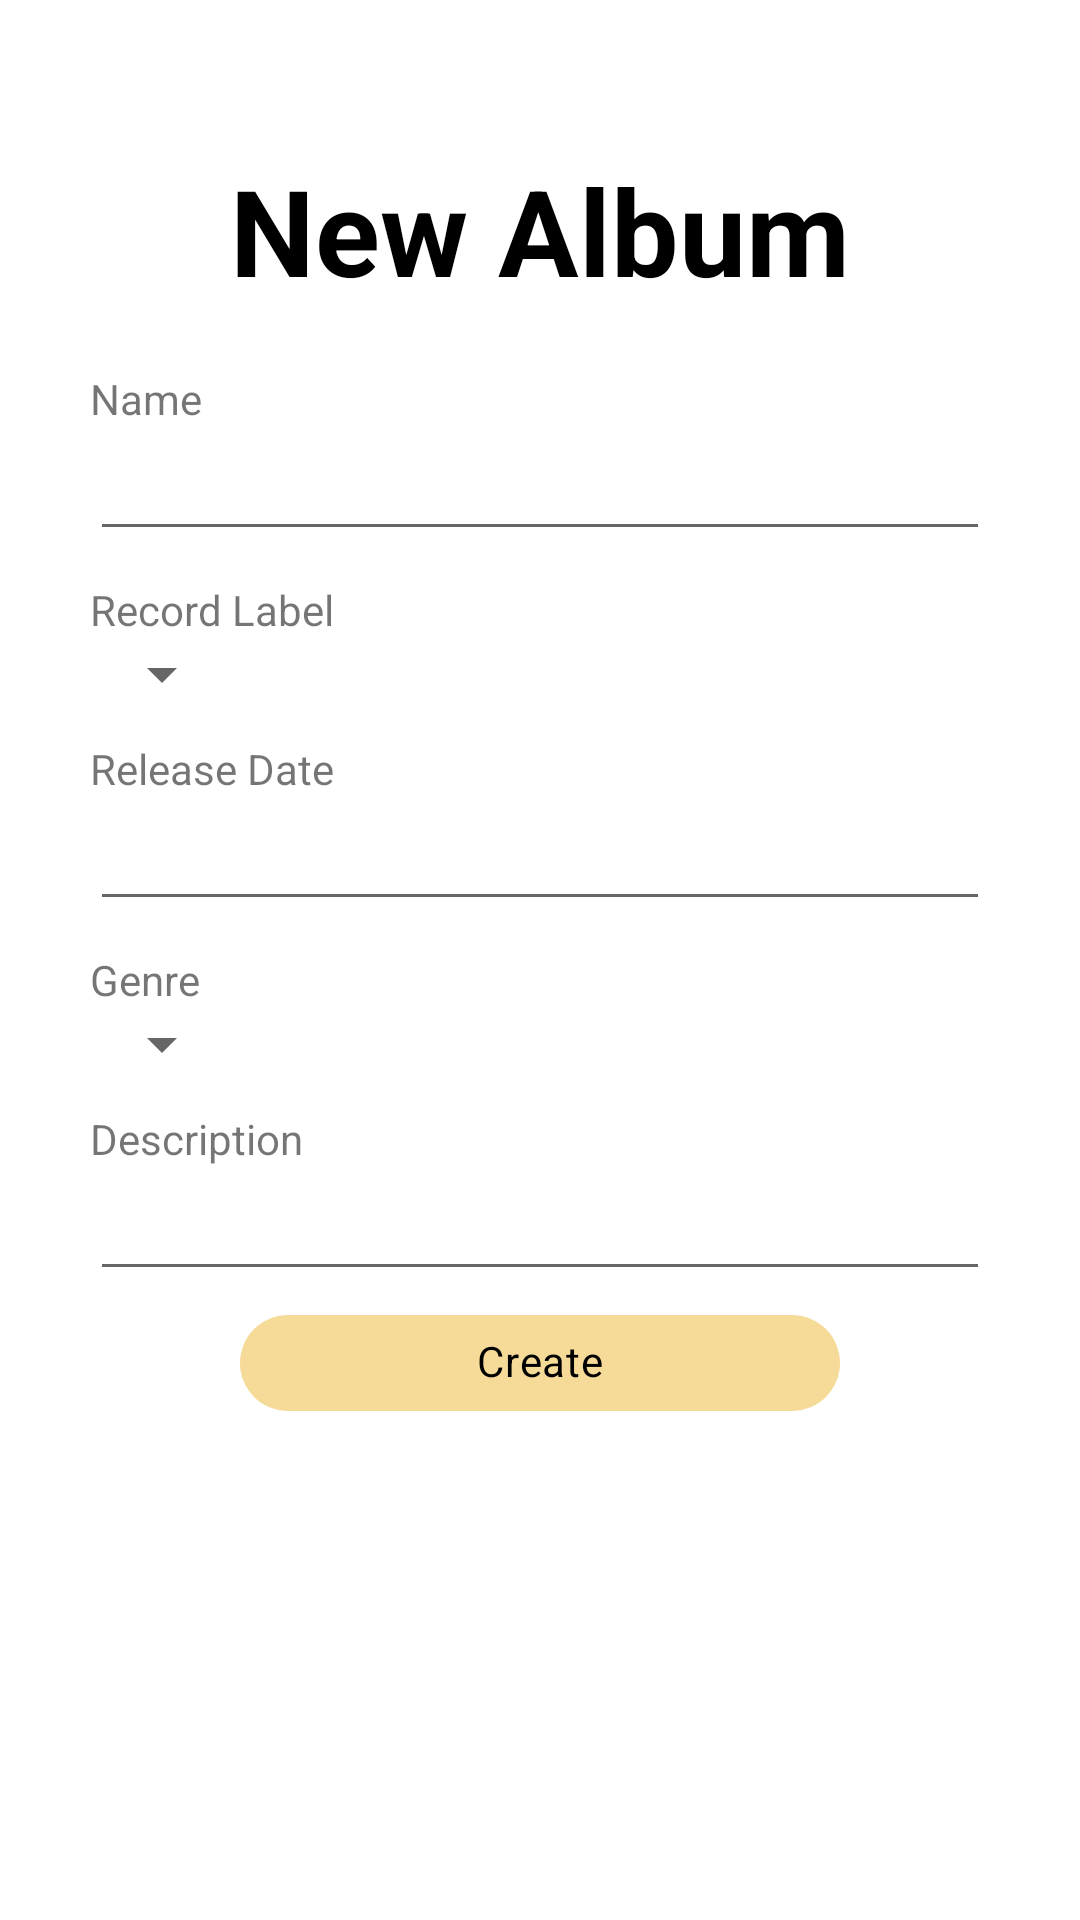

The Android layout XML behind this screen, and the referenced resources:
<!-- AndroidManifest.xml: application theme Theme.MISW4203202215MovilGrupo29.NoActionBar -->
<!-- res/layout/album_new_item_fragment.xml -->
<?xml version="1.0" encoding="utf-8"?>
<LinearLayout xmlns:android="http://schemas.android.com/apk/res/android"
    xmlns:app="http://schemas.android.com/apk/res-auto"
    xmlns:tools="http://schemas.android.com/tools"
    android:layout_width="match_parent"
    android:layout_height="match_parent"
    android:orientation="vertical"
    android:padding="30dp"
    tools:context=".ui.AlbumNewItemFragment">

    <TextView
        android:id="@+id/lbl_album_new_item_title"
        android:layout_width="match_parent"
        android:layout_height="wrap_content"
        android:layout_margin="20dp"
        android:text="New Album"
        android:textAlignment="center"
        android:textColor="#000000"
        android:textSize="40dp"
        android:textStyle="bold"
        android:contentDescription="Nuevo Álbum"/>
    <TextView
        android:id="@+id/lbl_album_new_item_name"
        android:layout_width="match_parent"
        android:layout_height="wrap_content"
        android:text="Name" />

    <EditText
        android:id="@+id/album_new_item_name"
        android:layout_width="match_parent"
        android:layout_height="wrap_content"
        android:ems="10"
        android:inputType="text"
        android:contentDescription="Caja de texto para nombre del álbum"/>

    <TextView
        android:id="@+id/lbl_album_new_item_record_label"
        android:layout_width="match_parent"
        android:layout_height="wrap_content"
        android:text="Record Label"
        android:layout_marginTop="10dp"/>
    <Spinner
        android:id="@+id/album_new_item_record_label"
        android:layout_width="wrap_content"
        android:layout_height="wrap_content"
        android:contentDescription="Seleccionador de sello musical"/>

    <TextView
        android:id="@+id/lbl_album_new_item_release_date"
        android:layout_width="match_parent"
        android:layout_height="wrap_content"
        android:text="Release Date"
        android:layout_marginTop="10dp"/>
    <EditText
        android:id="@+id/album_new_item_release_date"
        android:layout_width="match_parent"
        android:layout_height="wrap_content"
        android:ems="10"
        android:inputType="date"
        android:contentDescription="Caja de texto para ingresar fecha del álbum"/>
    <TextView
        android:id="@+id/lbl_album_new_item_genre"
        android:layout_width="match_parent"
        android:layout_height="wrap_content"
        android:text="Genre"
        android:layout_marginTop="10dp"/>
    <Spinner
        android:id="@+id/album_new_item_genre"
        android:layout_width="wrap_content"
        android:layout_height="wrap_content"
        android:contentDescription="Seleccionador de género musical"
        />

    <TextView
        android:id="@+id/lbl_album_new_item_description"
        android:layout_width="match_parent"
        android:layout_height="wrap_content"
        android:text="Description"
        android:layout_marginTop="10dp"/>
    <EditText
        android:id="@+id/album_new_item_description"
        android:layout_width="match_parent"
        android:layout_height="wrap_content"
        android:ems="10"
        android:gravity="start|top"
        android:inputType="textMultiLine"
        android:contentDescription="Caja de texto para descripción del álbum"/>


    <com.google.android.material.chip.Chip
        android:id="@+id/btn_album_new_item"
        android:layout_width="match_parent"
        android:layout_height="wrap_content"
        android:layout_marginLeft="50dp"
        android:layout_marginRight="50dp"
        android:background="#F6DB98"
        android:text="Create"
        android:textAlignment="center"
        android:textColor="#000000"
        app:chipBackgroundColor="#F6DB98"
        android:contentDescription="Botón Crear Álbum"/>

</LinearLayout>
<!-- resources referenced by this layout -->
<resources>
  <style name="Theme.MISW4203202215MovilGrupo29.NoActionBar">
          <item name="windowActionBar">false</item>
          <item name="windowNoTitle">true</item>
      </style>
</resources>
